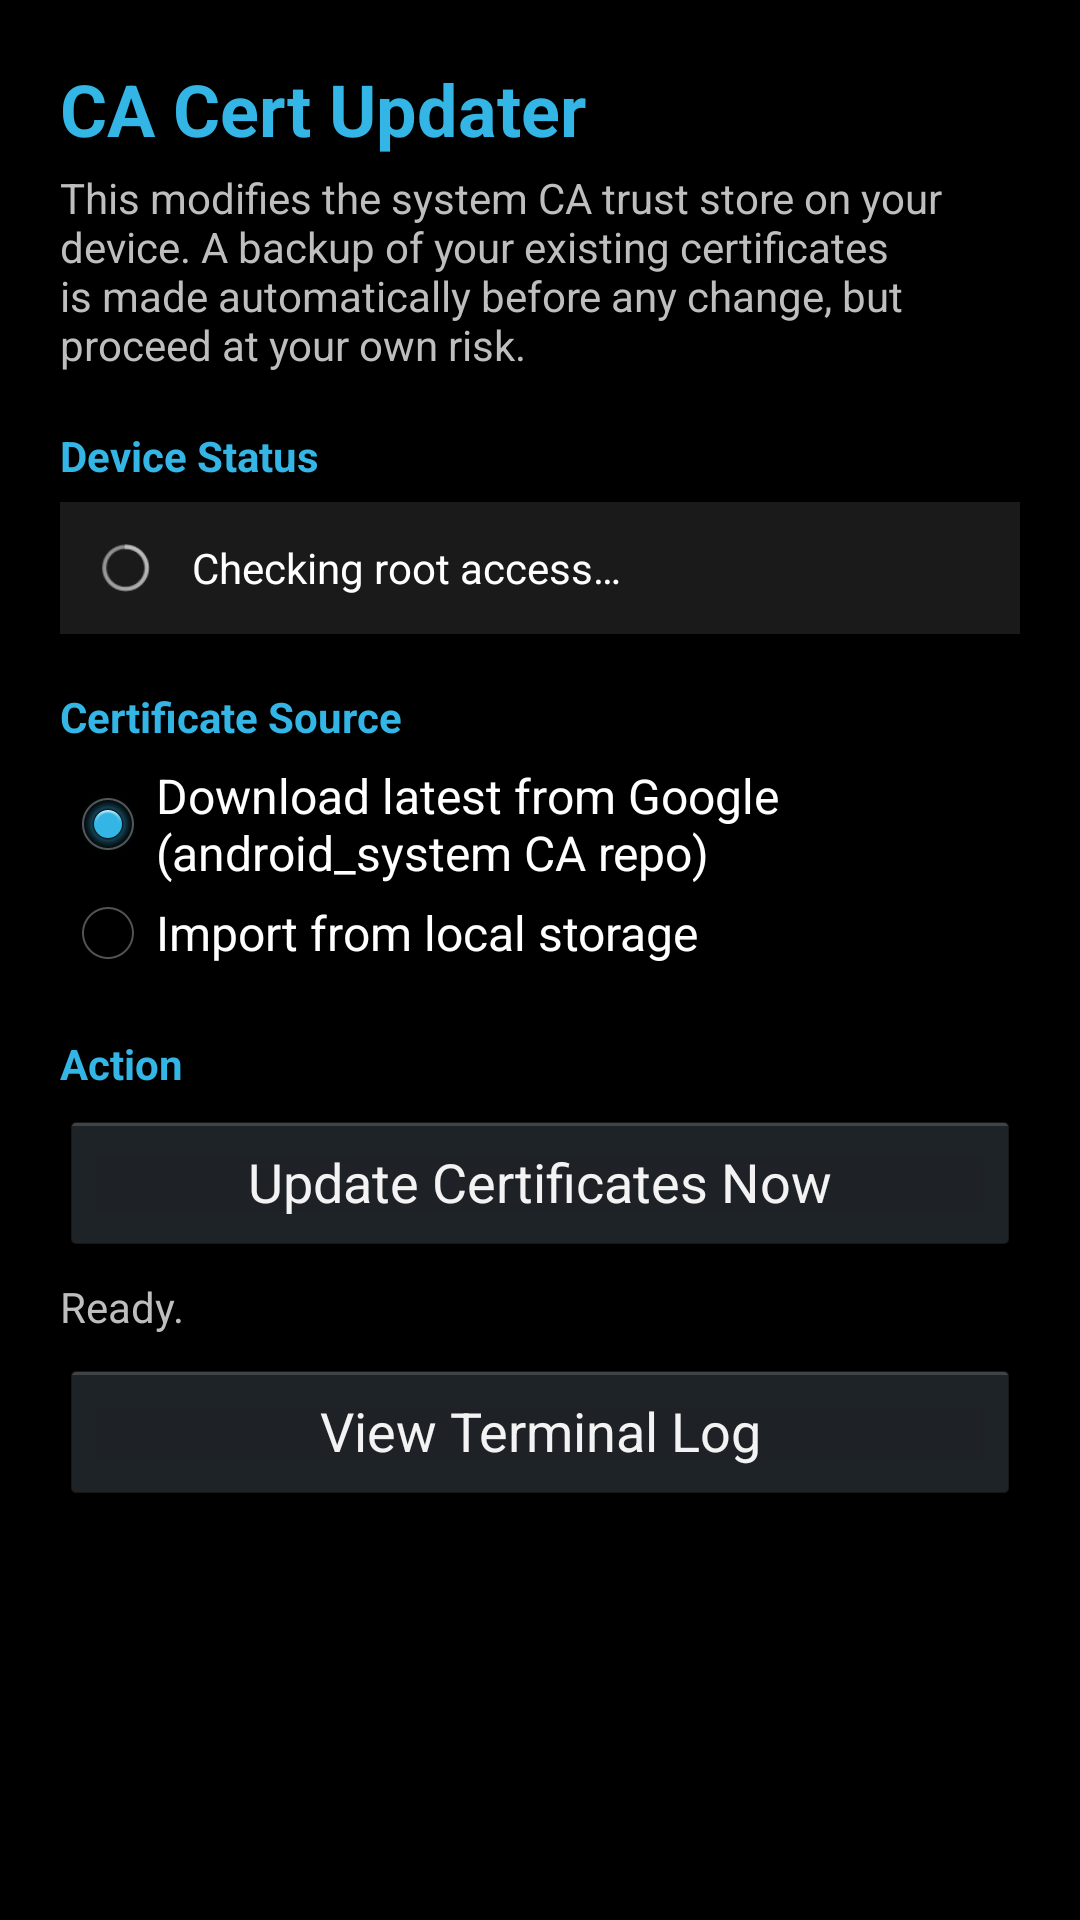

Reconstruct the res/layout file that produces this screen, plus the resources it refers to.
<!-- AndroidManifest.xml: activity theme AppTheme -->
<!-- res/layout/activity_main.xml -->
<?xml version="1.0" encoding="utf-8"?>
<ScrollView xmlns:android="http://schemas.android.com/apk/res/android"
    android:layout_width="match_parent"
    android:layout_height="match_parent"
    android:background="@color/background_dark"
    android:fillViewport="true">

    <LinearLayout
        android:layout_width="match_parent"
        android:layout_height="wrap_content"
        android:orientation="vertical"
        android:padding="20dp">

        <TextView
            android:layout_width="wrap_content"
            android:layout_height="wrap_content"
            android:text="@string/app_name"
            android:textColor="@color/holo_blue_light"
            android:textSize="24sp"
            android:textStyle="bold" />

        <TextView
            android:layout_width="match_parent"
            android:layout_height="wrap_content"
            android:layout_marginTop="4dp"
            style="@style/BodyText"
            android:text="@string/warning_text" />

        
        <TextView
            android:layout_width="match_parent"
            android:layout_height="wrap_content"
            style="@style/SectionLabel"
            android:text="Device Status" />

        <LinearLayout
            android:layout_width="match_parent"
            android:layout_height="wrap_content"
            android:orientation="horizontal"
            android:background="@color/panel_dark"
            android:padding="12dp"
            android:gravity="center_vertical">

            <ProgressBar
                android:id="@+id/rootCheckSpinner"
                android:layout_width="20dp"
                android:layout_height="20dp"
                style="?android:attr/progressBarStyleSmall" />

            <TextView
                android:id="@+id/rootStatusText"
                android:layout_width="0dp"
                android:layout_height="wrap_content"
                android:layout_weight="1"
                android:layout_marginStart="12dp"
                android:layout_marginLeft="12dp"
                android:textColor="@color/text_primary"
                android:text="@string/root_checking" />
        </LinearLayout>

        
        <TextView
            android:layout_width="match_parent"
            android:layout_height="wrap_content"
            style="@style/SectionLabel"
            android:text="@string/source_label" />

        <RadioGroup
            android:id="@+id/sourceRadioGroup"
            android:layout_width="match_parent"
            android:layout_height="wrap_content"
            android:orientation="vertical">

            <RadioButton
                android:id="@+id/radioDownload"
                android:layout_width="match_parent"
                android:layout_height="wrap_content"
                android:checked="true"
                android:text="@string/source_download" />

            <RadioButton
                android:id="@+id/radioLocal"
                android:layout_width="match_parent"
                android:layout_height="wrap_content"
                android:text="@string/source_local" />
        </RadioGroup>

        <Button
            android:id="@+id/pickFileButton"
            android:layout_width="match_parent"
            android:layout_height="wrap_content"
            android:layout_marginTop="8dp"
            android:text="@string/btn_pick_file"
            android:visibility="gone" />

        <TextView
            android:id="@+id/selectedFileText"
            android:layout_width="match_parent"
            android:layout_height="wrap_content"
            android:layout_marginTop="4dp"
            style="@style/BodyText"
            android:text="@string/no_file_selected"
            android:visibility="gone" />

        
        <TextView
            android:layout_width="match_parent"
            android:layout_height="wrap_content"
            style="@style/SectionLabel"
            android:text="Action" />

        <Button
            android:id="@+id/updateButton"
            android:layout_width="match_parent"
            android:layout_height="wrap_content"
            android:text="@string/btn_update" />

        <ProgressBar
            android:id="@+id/updateProgressBar"
            style="?android:attr/progressBarStyleHorizontal"
            android:layout_width="match_parent"
            android:layout_height="wrap_content"
            android:layout_marginTop="10dp"
            android:max="100"
            android:visibility="gone" />

        <TextView
            android:id="@+id/statusText"
            android:layout_width="match_parent"
            android:layout_height="wrap_content"
            android:layout_marginTop="8dp"
            style="@style/BodyText"
            android:text="@string/status_idle" />

        <Button
            android:id="@+id/viewLogButton"
            android:layout_width="match_parent"
            android:layout_height="wrap_content"
            android:layout_marginTop="8dp"
            android:text="@string/btn_view_log" />

        <Button
            android:id="@+id/rebootButton"
            android:layout_width="match_parent"
            android:layout_height="wrap_content"
            android:layout_marginTop="8dp"
            android:text="@string/btn_reboot"
            android:visibility="gone" />

    </LinearLayout>
</ScrollView>
<!-- resources referenced by this layout -->
<resources>
  <color name="background_dark">#FF000000</color>
  <color name="holo_blue_light">#FF33B5E5</color>
  <color name="panel_dark">#FF1A1A1A</color>
  <color name="text_primary">#FFFFFFFF</color>
  <string name="app_name">CA Cert Updater</string>
  <string name="btn_pick_file">Choose Certificate File\u2026</string>
  <string name="btn_reboot">Reboot Device</string>
  <string name="btn_update">Update Certificates Now</string>
  <string name="btn_view_log">View Terminal Log</string>
  <string name="no_file_selected">No file selected</string>
  <string name="root_checking">Checking root access\u2026</string>
  <string name="source_download">Download latest from Google (android_system CA repo)</string>
  <string name="source_label">Certificate Source</string>
  <string name="source_local">Import from local storage</string>
  <string name="status_idle">Ready.</string>
  <string name="warning_text">This modifies the system CA trust store on your device.
          A backup of your existing certificates is made automatically before any
          change, but proceed at your own risk.</string>
  <style name="BodyText">
          <item name="android:textColor">@color/text_secondary</item>
          <item name="android:textSize">14sp</item>
      </style>
  <style name="SectionLabel">
          <item name="android:textColor">@color/holo_blue_light</item>
          <item name="android:textSize">14sp</item>
          <item name="android:textStyle">bold</item>
          <item name="android:paddingTop">18dp</item>
          <item name="android:paddingBottom">6dp</item>
      </style>
  <style name="AppTheme" parent="android:Theme.Holo">
          <item name="android:windowBackground">@color/background_dark</item>
          <item name="android:textColorPrimary">@color/text_primary</item>
          <item name="android:textColorSecondary">@color/text_secondary</item>
          <item name="android:colorPressedHighlight">@color/holo_blue_dark</item>
          <item name="android:colorLongPressedHighlight">@color/holo_blue_dark</item>
          <item name="android:colorFocusedHighlight">@color/holo_blue_light</item>
          <item name="android:colorActivatedHighlight">@color/holo_blue_light</item>
      </style>
  <color name="text_secondary">#FFBEBEBE</color>
  <color name="holo_blue_dark">#FF0099CC</color>
</resources>
